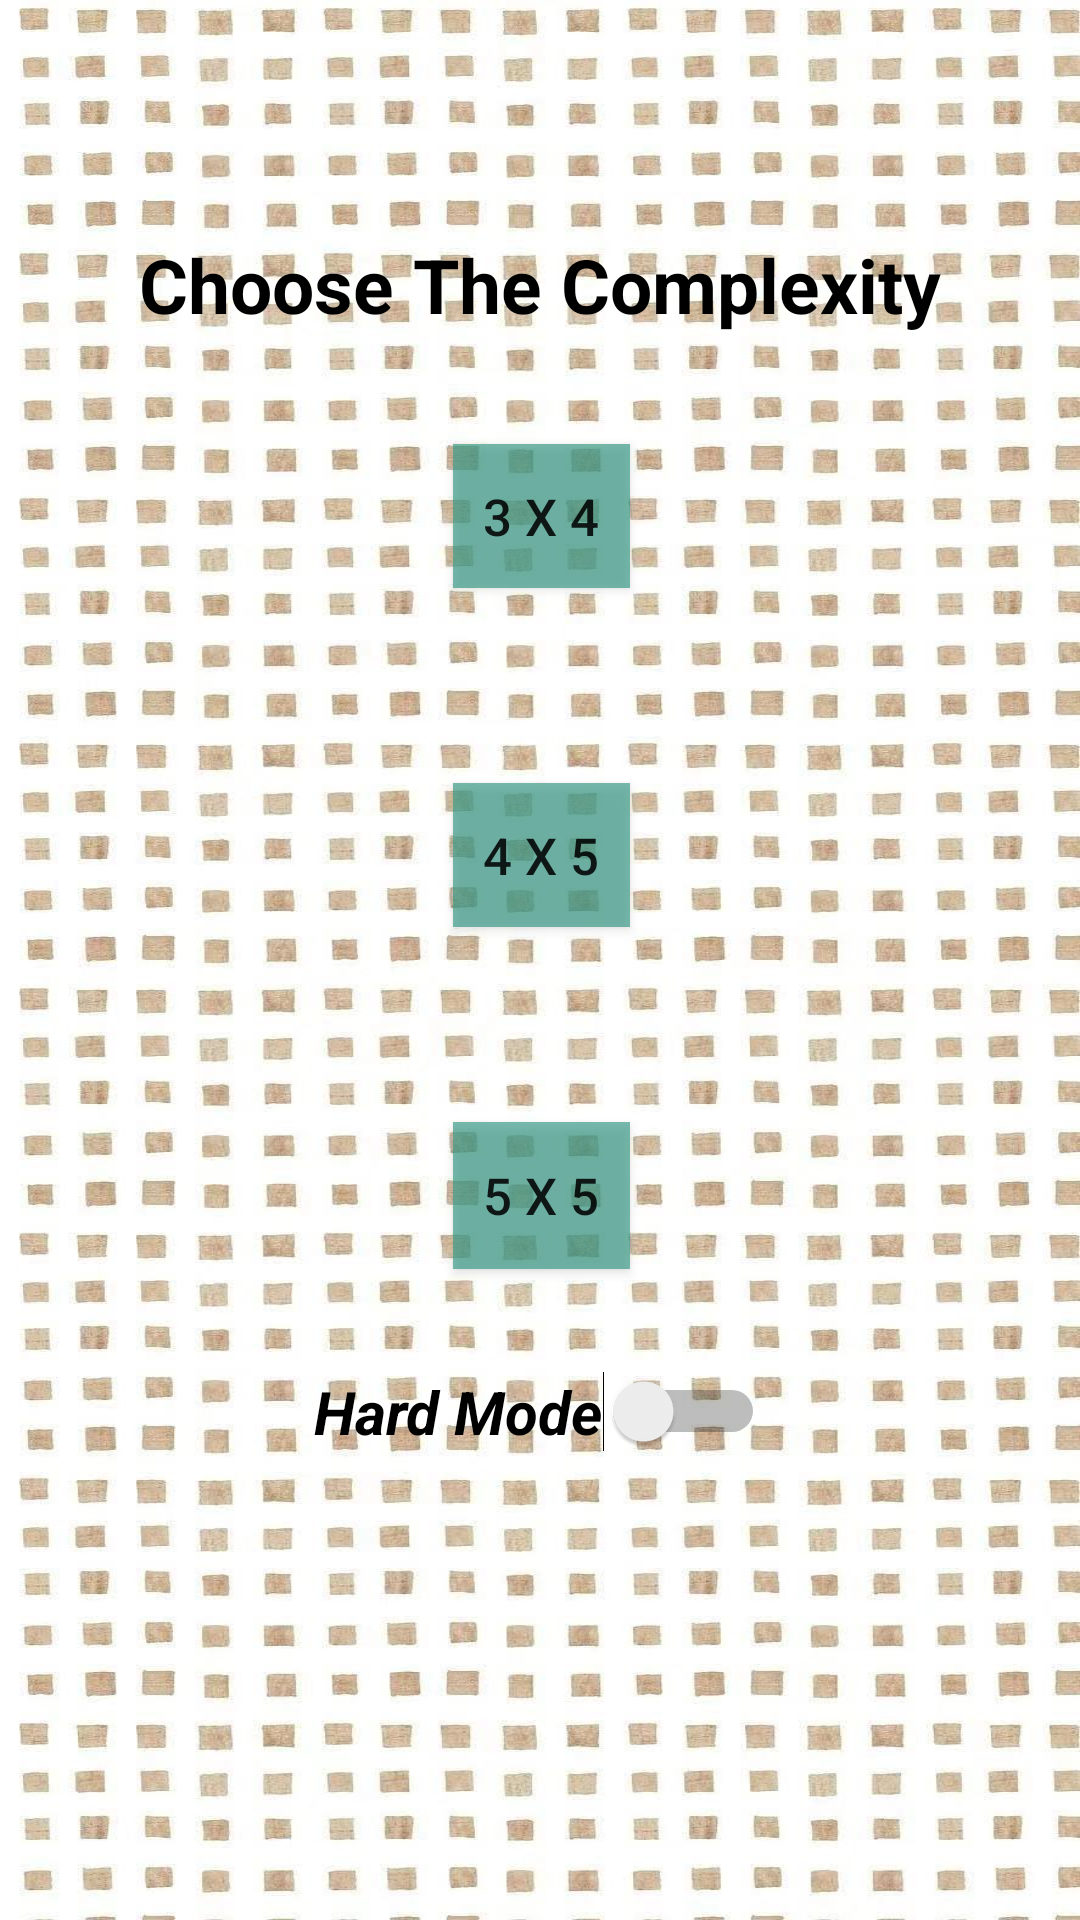

Write the Android layout XML for this screen, with the resource values it uses.
<!-- AndroidManifest.xml: application theme AppTheme -->
<!-- res/layout/memo_complexity.xml -->
<?xml version="1.0" encoding="utf-8"?>
<RelativeLayout xmlns:android="http://schemas.android.com/apk/res/android"
    android:background="@drawable/memo_complx"
    android:layout_width="match_parent" android:layout_height="match_parent">

    <TextView
        android:id="@+id/textView5"
        android:layout_width="wrap_content"
        android:layout_height="wrap_content"
        android:layout_alignParentTop="true"
        android:layout_centerHorizontal="true"
        android:layout_marginTop="78dp"
        android:text="Choose The Complexity"
        android:textColor="@android:color/black"
        android:textSize="25sp"
        android:textStyle="bold" />

    <Button
        android:id="@+id/memo2"
        android:layout_width="wrap_content"
        android:layout_height="wrap_content"
        android:layout_alignParentEnd="true"
        android:layout_alignParentStart="true"
        android:layout_alignParentTop="true"
        android:layout_marginEnd="150dp"
        android:layout_marginStart="151dp"
        android:layout_marginTop="148dp"
        android:background="#af3b9c89"
        android:text="3 X 4"
        android:textSize="17sp" />

    <Button
        android:id="@+id/memo3"
        android:layout_width="wrap_content"
        android:layout_height="wrap_content"
        android:layout_alignParentEnd="true"
        android:layout_alignParentStart="true"
        android:layout_below="@+id/memo2"
        android:layout_marginEnd="150dp"
        android:layout_marginStart="151dp"
        android:layout_marginTop="65dp"
        android:background="#af3b9c89"
        android:text="4 x 5"
        android:textSize="17sp" />

    <Button
        android:id="@+id/memo4"
        android:layout_width="wrap_content"
        android:layout_height="49dp"
        android:layout_alignParentEnd="true"
        android:layout_alignParentStart="true"
        android:layout_below="@+id/memo3"
        android:layout_marginEnd="150dp"
        android:layout_marginStart="151dp"
        android:layout_marginTop="65dp"
        android:background="#af3b9c89"
        android:text="5 X 5"
        android:textSize="17sp" />

    <Switch
        android:id="@+id/mode"
        android:layout_width="wrap_content"
        android:layout_height="wrap_content"
        android:layout_alignParentBottom="true"
        android:layout_centerHorizontal="true"
        android:layout_marginBottom="156dp"
        android:text="Hard Mode"
        android:textSize="20sp"
        android:textStyle="bold|italic" />
</RelativeLayout>
<!-- resources referenced by this layout -->
<resources>
  <!-- drawable memo_complx: jpg bitmap (drawable, 170082 bytes) -->
  <style name="AppTheme" parent="Theme.AppCompat.Light.NoActionBar">
          
          <item name="colorPrimary">@color/primaryColor</item>
          <item name="colorPrimaryDark">@color/primaryDarkColor</item>
          <item name="colorAccent">@color/primaryColor</item>
          <item name="android:windowContentTransitions">true</item>
      </style>
  <color name="primaryColor">#4caf50</color>
  <color name="primaryDarkColor">#087f23</color>
</resources>
